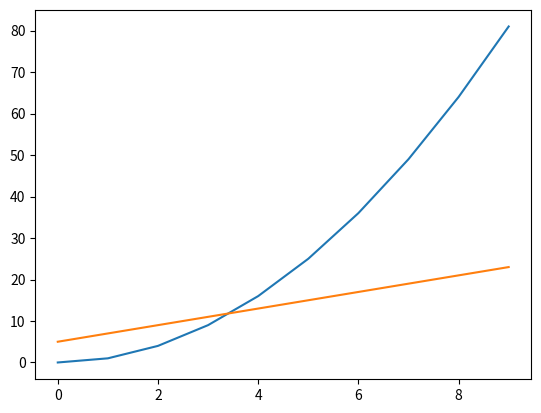
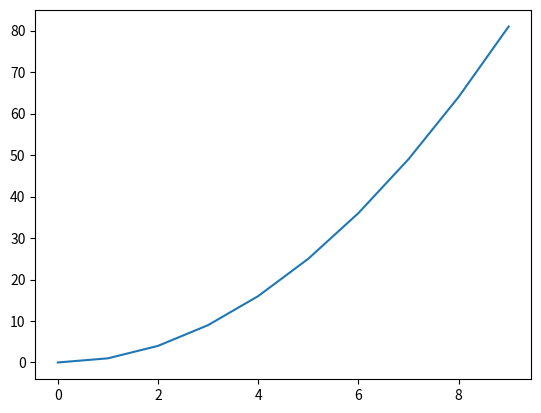
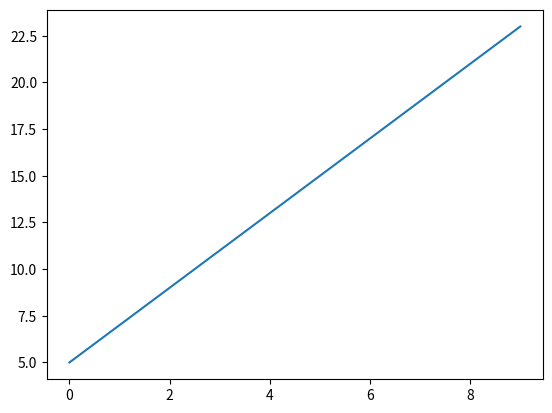
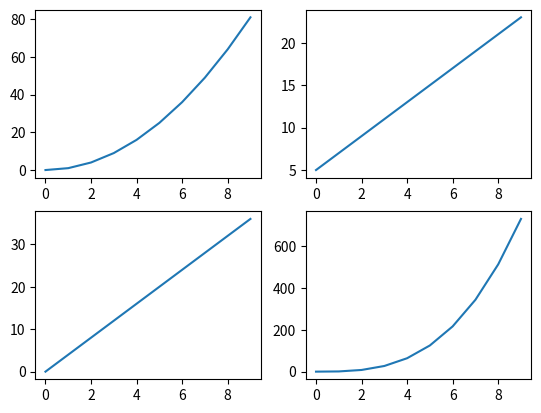

Write the Python code that produced these figures, in order.
import matplotlib.pyplot as plt
import numpy as np

x = np.arange(0,10,1)

y1 = x**2
y2 = 2*x +5
y3 = 4 * x
y4 = x**3

######
# 1.imshow

plt.plot(x,y1)
plt.show()

plt.plot(x,y2)
plt.show()

######
# 2.figure
plt.figure()
plt.plot(x,y1)

plt.figure()
plt.plot(x,y2)
plt.show()

######
# 3.plt.subplot
plt.figure()

plt.subplot(2,2,1)
plt.plot(x,y1)

plt.subplot(2,2,2)
plt.plot(x,y2)

plt.subplot(2,2,3)
plt.plot(x,y3)

plt.subplot(2,2,4)
plt.plot(x,y4)

plt.show()

#### 
# error! ax object has no attributes 

# ax subplot
#plt.figure()
#ax = plt.gca()
#ax.subplot(2,2,1)
#ax.plot(x,y1)
#
#ax.subplot(2,2,2)
#ax.plot(x,y2)
#
#ax.subplot(2,2,3)
#ax.plot(x,y3)
#
#ax.subplot(2,2,4)
#ax.plot(x,y4)
#
#plt.show()


######
# plt.subplots()
# plt.subplots(nrows=1, ncols=1, sharex=False, sharey=False, squeeze=True, subplot_kw=None, gridspec_kw=None, **fig_kw)
fig, ax = plt.subplots(2, 3, figsize=(40,20))

plt.show()

